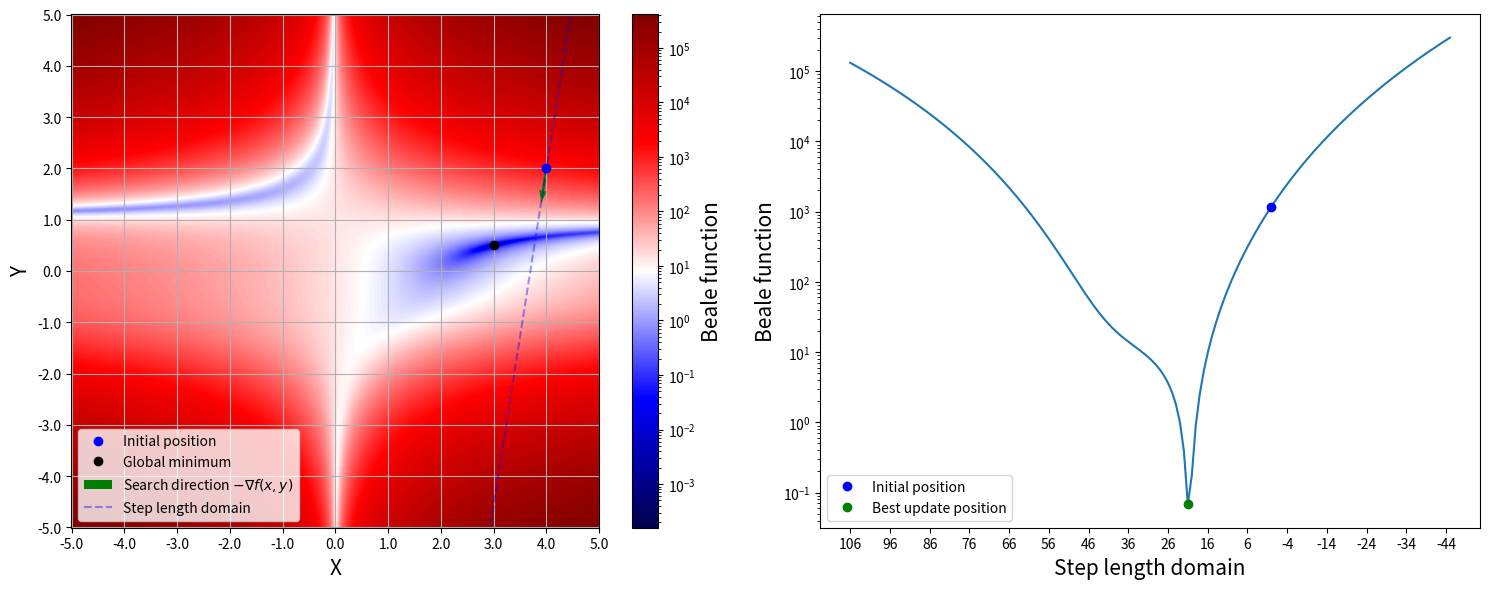

Source code (Python):
import numpy as np
import matplotlib.pyplot as plt

from matplotlib import colors

def objective_function(x, y):
    return (1.5 - x + x*y)**2 + (2.25 - x + x*y**2)**2 + (2.625 - x + x*y**3)**2 

def analytical_gradient(x, y):

    dx = 2*(1.5 - x + x*y)*(y - 1) + 2*(2.25 - x + x*y**2)*(y*y - 1) + 2*(2.625 - x + x*y**3)*(y**3 - 1) 
    dy = 2*(1.5 - x + x*y)*x       + 4*(2.25 - x + x*y**2)*x*y       + 6*(2.625 - x + x*y**3)*x*y**2

    return dx, dy

def normalized_gradient(dx, dy):
    
    norm = np.sqrt(dx**2 + dy**2)
    
    dxn = dx / norm
    dyn = dy / norm

    return dxn, dyn

def grid_points(x, y, spacing, total_points):

    xg = x / spacing + 0.5*total_points
    yg = y / spacing + 0.5*total_points

    return xg, yg

#------------------------------------------------------------------------------------------------

limits = [-5, 5]
total_points = 1001

func_domain = np.linspace(limits[0], limits[1], total_points)

spacing = func_domain[1] - func_domain[0]

#------------------------------------------------------------------------------------------------

x, y = np.meshgrid(func_domain, func_domain)

Beale_function = objective_function(x, y)

xm = 3.0   # global minimum
ym = 0.5   # global minimum

#------------------------------------------------------------------------------------------------

xi = 4.0   # initial position  
yi = 2.0   # initial position 

dx, dy = analytical_gradient(xi, yi)
dx, dy = normalized_gradient(-dx,-dy)

y_line_search = dy / dx * (func_domain - xi) + yi

mask = np.logical_and(y_line_search >= limits[0], y_line_search <= limits[1]) 

step_domain = np.arange(len(y_line_search[mask]))
f_line_search = objective_function(func_domain[mask], y_line_search[mask])

best_index = np.where(f_line_search == np.min(f_line_search))[0][0]
init_index = np.where(f_line_search == objective_function(xi, yi))[0][0]

xmg, ymg = grid_points(xm, ym, spacing, total_points)
xig, yig = grid_points(xi, yi, spacing, total_points)
xls, yls = grid_points(func_domain, y_line_search, spacing, total_points)

#------------------------------------------------------------------------------------------------

loc = np.linspace(0, len(func_domain) - 1, 11)
lab = np.linspace(limits[0], limits[1], 11)

fig, ax = plt.subplots(nrows = 1, ncols = 2, figsize = (15,6))

img = ax[0].imshow(Beale_function, aspect = "auto", cmap = "seismic", norm = colors.LogNorm())

cbar = plt.colorbar(img)
cbar.set_label("Beale function", fontsize = 15)

ax[0].set_xlabel("X", fontsize = 15)
ax[0].set_ylabel("Y", fontsize = 15)

ax[0].plot(xig, yig, "ob", label = "Initial position")
ax[0].plot(xmg, ymg, "ok", label = "Global minimum")

ax[0].quiver(xig, yig, dx, dy, color = "green", width = 0.005, scale = 15, label = r"Search direction $-\nabla f(x,y)$")

ax[0].plot(xls[mask], yls[mask], "--b", alpha = 0.4, label = "Step length domain")

ax[0].set_xticks(loc)
ax[0].set_xticklabels(lab)

ax[0].set_yticks(loc)
ax[0].set_yticklabels(lab)

ax[0].invert_yaxis()
ax[0].grid(True)
ax[0].legend(loc = "lower left", fontsize = 10)

ax[1].semilogy(step_domain, f_line_search)
ax[1].plot(init_index, f_line_search[init_index], "ob", label = "Initial position")
ax[1].plot(best_index, f_line_search[best_index], "og", label = "Best update position")

ax[1].set_xticks(step_domain[::10])
ax[1].set_xticklabels(init_index - step_domain[::10])

ax[1].set_xlabel("Step length domain", fontsize = 15)
ax[1].set_ylabel("Beale function", fontsize = 15)
ax[1].legend(loc = "lower left", fontsize = 10)

fig.tight_layout()

plt.show()